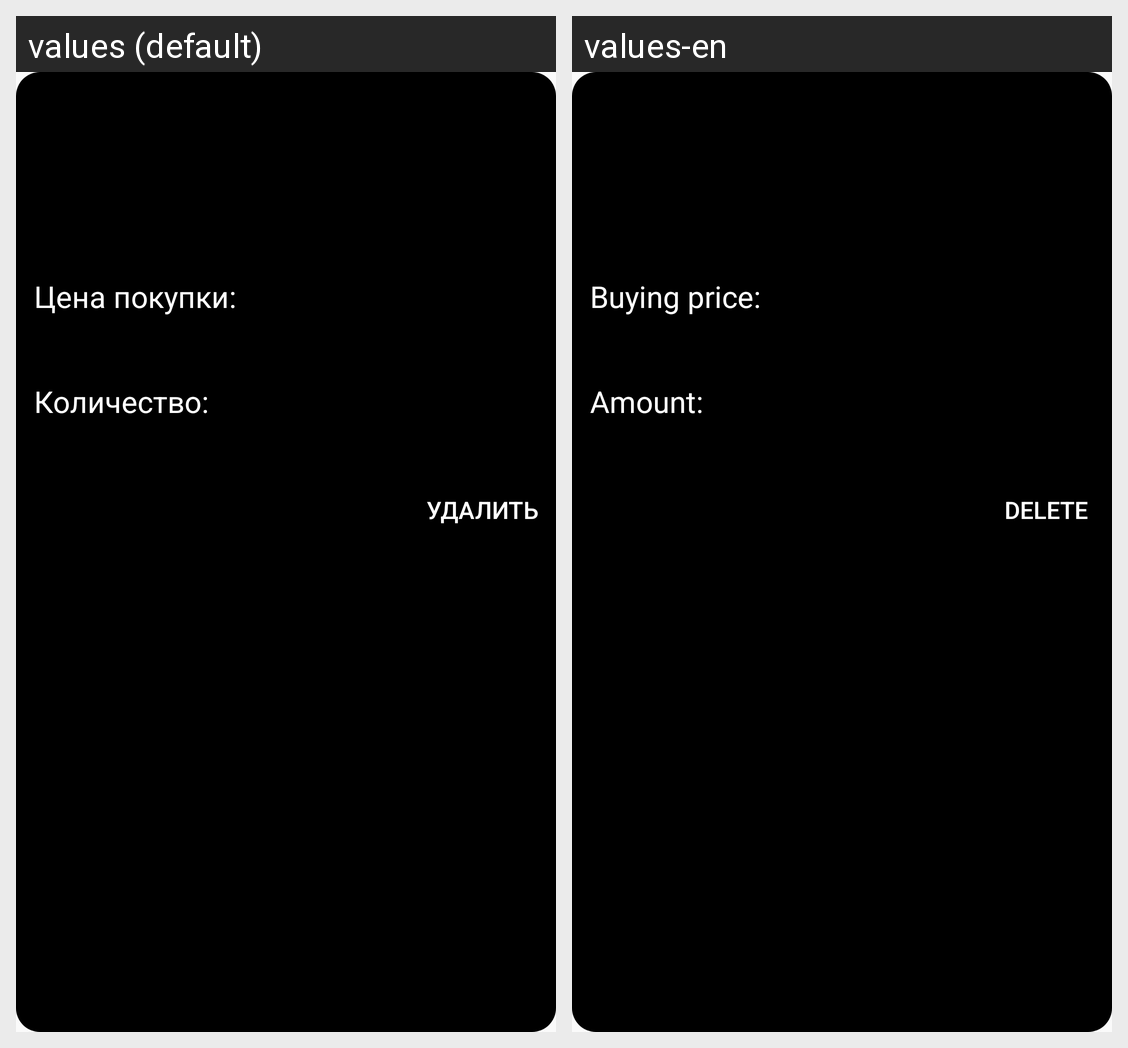

This grid shows one Android layout under two languages. Give, for every string resource on the screen, its name, the default text and each shown locale's text.
Android screen res/layout/steam_item_information_dialog.xml rendered under 2 locales, left to right: values (default), values-en. Device: Nexus 5 (rendered at 1080×1920; each locale shown at half size, 540×960, under a caption strip naming it); theme AppTheme.
Strings drawn on this screen, with the default value and each locale's value (text and hints the layout hard-codes, and strings that could not be matched under every locale, appear in the picture but are not listed):

priceOfBuying
  values: Цена покупки:
  values-en: Buying price:

numberOfItemsColon
  values: Количество:
  values-en: Amount:

delete
  values: Удалить
  values-en: Delete
